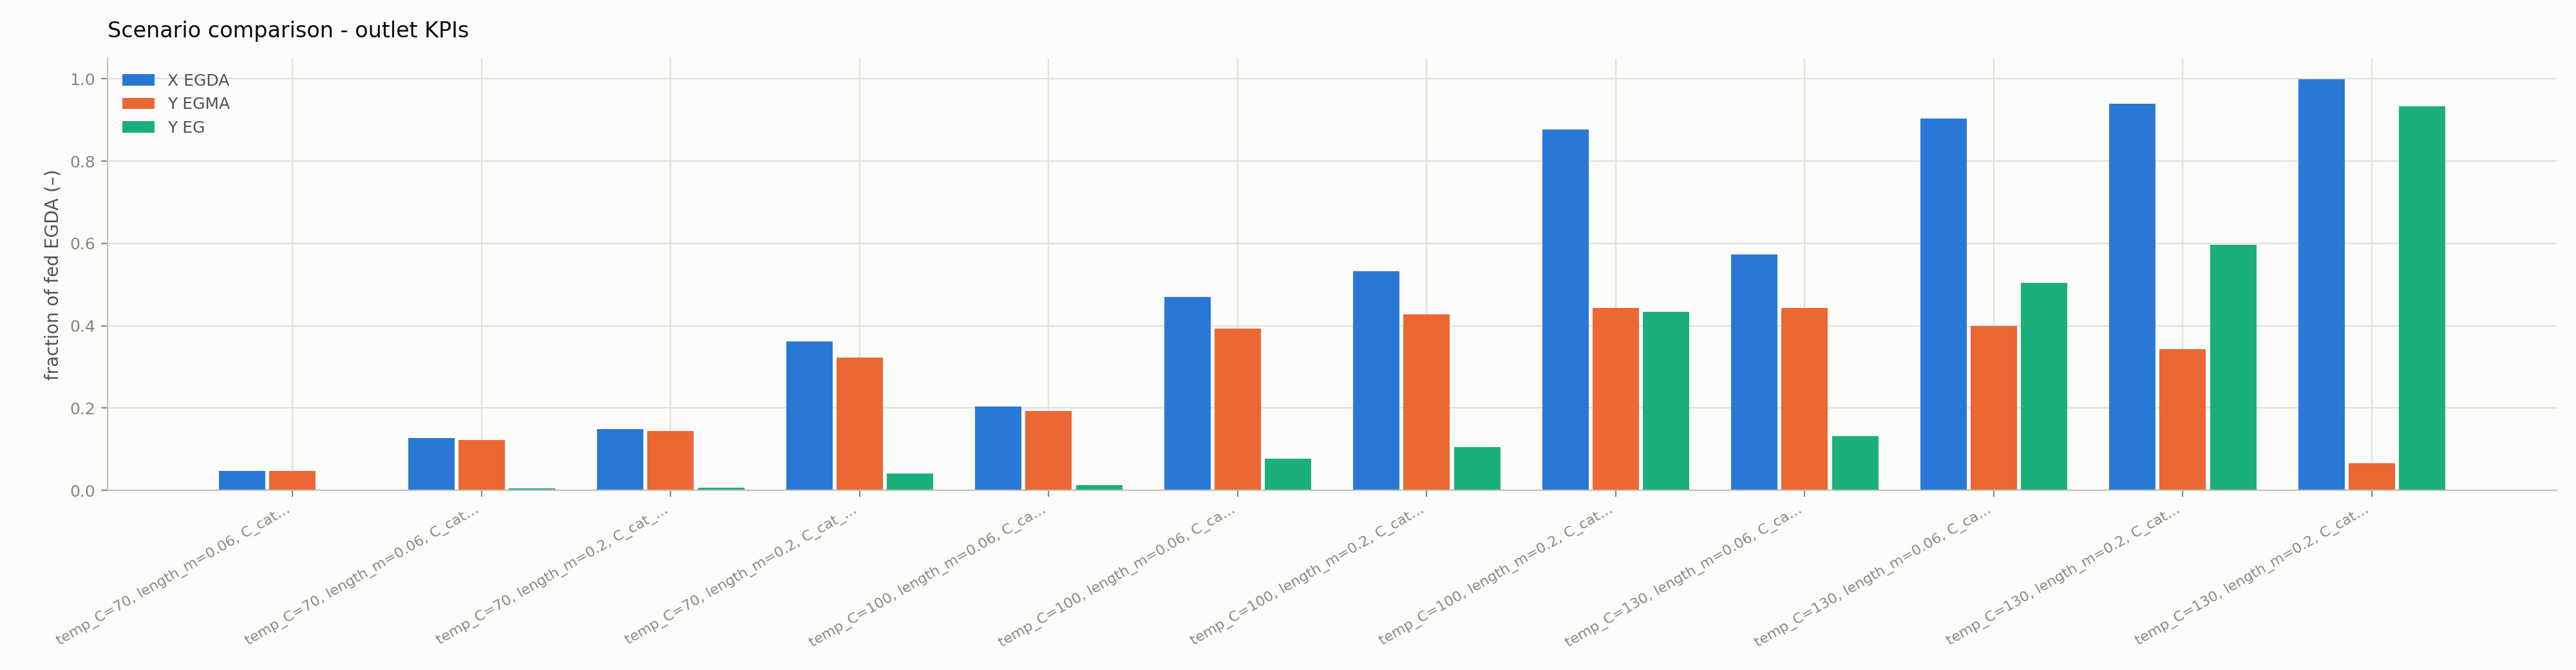

The table this chart was drawn from, first rows:
scenario_index, X EGDA, Y EGMA, Y EG
0.00000000e+00, 4.73998101e-02, 4.68288638e-02, 5.70946313e-04
1.00000000e+00, 1.26297771e-01, 1.22068891e-01, 4.22888077e-03
2.00000000e+00, 1.49402675e-01, 1.43407941e-01, 5.99473416e-03
3.00000000e+00, 3.62072489e-01, 3.21845068e-01, 4.02274212e-02
4.00000000e+00, 2.04380166e-01, 1.92153989e-01, 1.22261772e-02
5.00000000e+00, 4.69953761e-01, 3.92727000e-01, 7.72267606e-02
6.00000000e+00, 5.32555075e-01, 4.28200867e-01, 1.04354209e-01
7.00000000e+00, 8.76514085e-01, 4.42559520e-01, 4.33954565e-01
8.00000000e+00, 5.73887555e-01, 4.43016831e-01, 1.30870724e-01
9.00000000e+00, 9.04015100e-01, 3.99592176e-01, 5.04422924e-01
1.00000000e+01, 9.38948744e-01, 3.42831546e-01, 5.96117198e-01
1.10000000e+01, 9.98638450e-01, 6.58918050e-02, 9.32746645e-01
